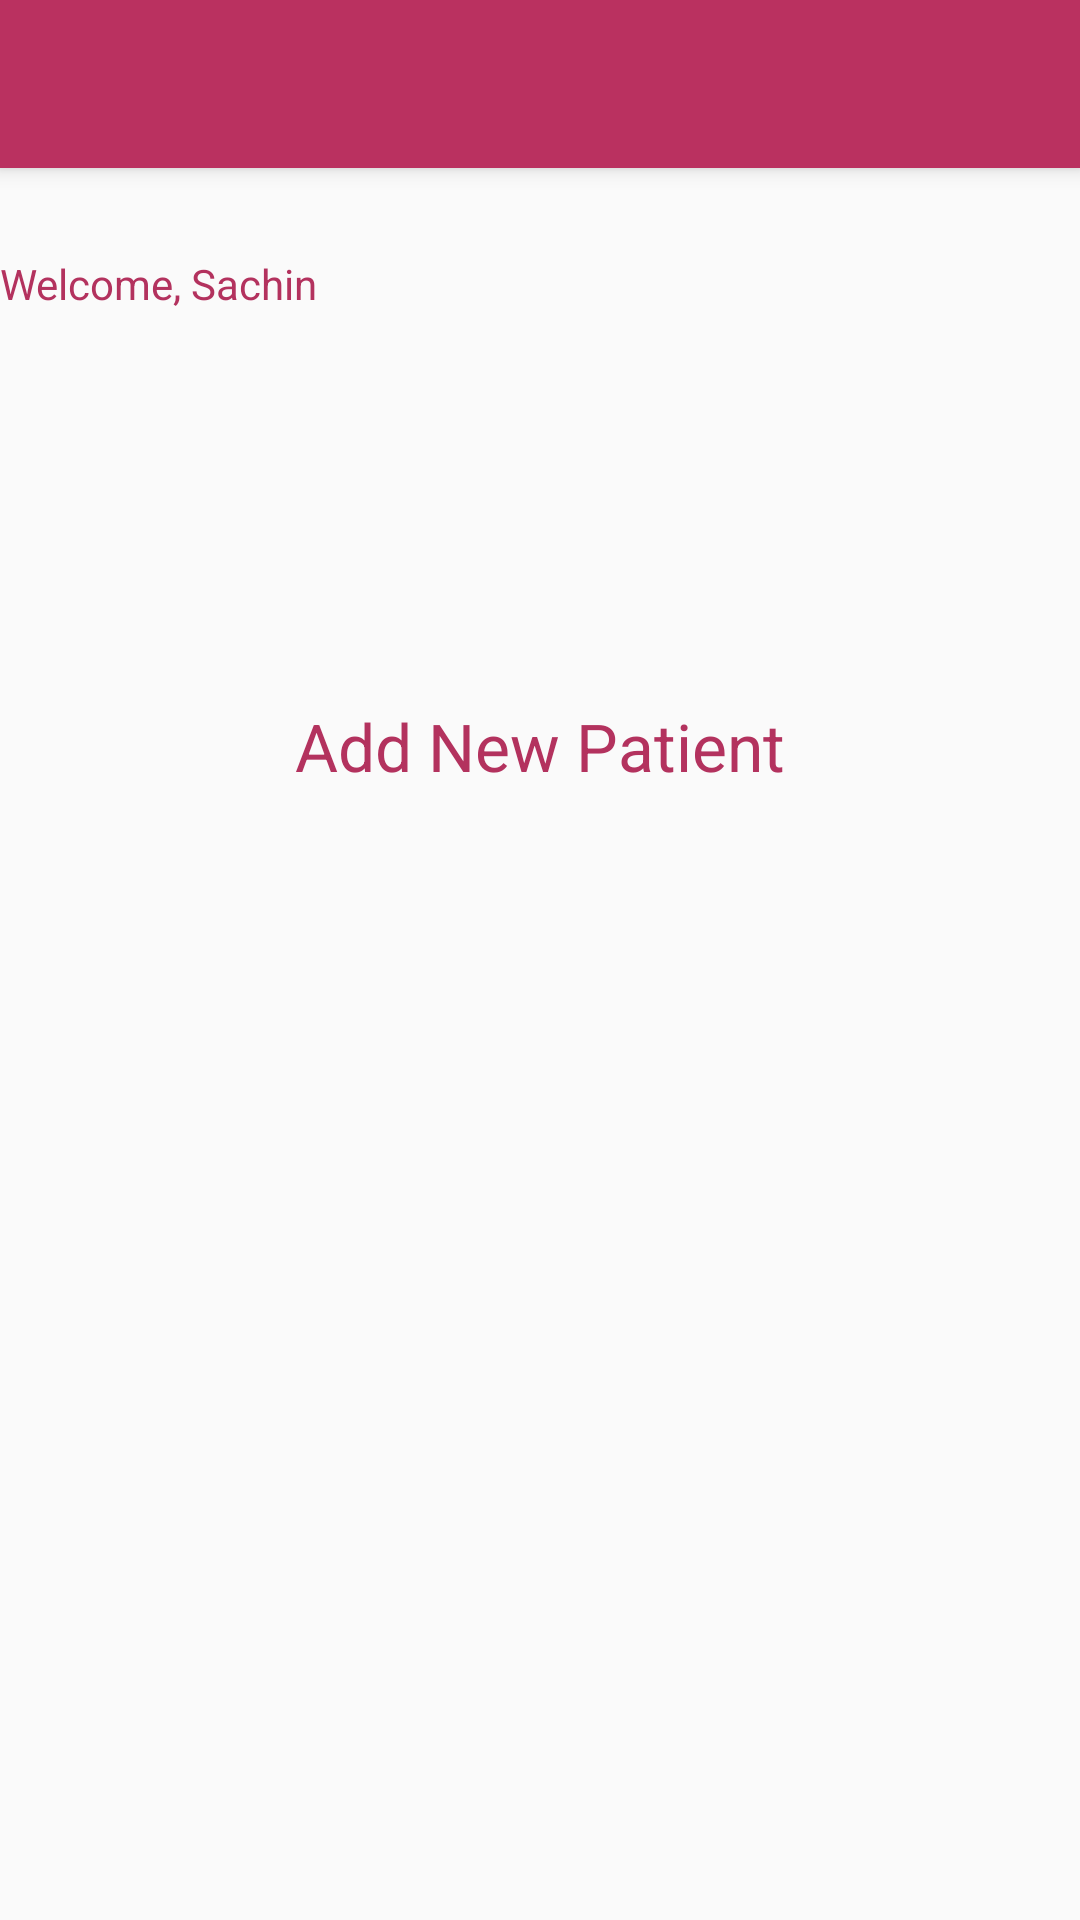

Layout XML and referenced resources for this Android screen:
<!-- AndroidManifest.xml: application theme GadgetbridgeTheme -->
<!-- res/layout/activity_add__new__patient.xml -->
<?xml version="1.0" encoding="utf-8"?>
<RelativeLayout xmlns:android="http://schemas.android.com/apk/res/android"
    xmlns:tools="http://schemas.android.com/tools"
    android:layout_width="match_parent"
    android:layout_height="match_parent"
    xmlns:app="http://schemas.android.com/apk/res-auto"
    android:paddingBottom="@dimen/activity_vertical_margin"
    tools:context="com.voodoo.PRMS_MiBand.Add_New_Patient_Activity">

    <android.support.v7.widget.Toolbar
        android:id="@+id/my_toolbar"
        android:layout_width="match_parent"
        android:layout_height="?attr/actionBarSize"
        android:background="?attr/colorPrimary"
        android:elevation="4dp"
        android:theme="@style/ThemeOverlay.AppCompat.ActionBar"
        app:popupTheme="@style/ThemeOverlay.AppCompat.Light"
        android:layout_alignParentStart="true"
        android:titleTextColor="#ffffff"
        />

    <TextView
        android:layout_width="wrap_content"
        android:layout_height="wrap_content"
        android:textAppearance="?android:attr/textAppearanceSmall"
        android:text="Welcome, Sachin"
        android:id="@+id/Welcome_Text"
        android:textColor="#b3325e"
        android:layout_below="@+id/my_toolbar"
        android:layout_alignStart="@+id/my_toolbar"
        android:layout_marginTop="29dp" />

    <ImageView
        android:layout_width="wrap_content"
        android:layout_height="wrap_content"
        android:id="@+id/addPatientImage"
        android:src="@drawable/patient_icon"
        android:layout_below="@+id/Welcome_Text"
        android:layout_centerHorizontal="true"
        android:layout_marginTop="87dp" />

    <TextView
        android:layout_width="wrap_content"
        android:layout_height="wrap_content"
        android:textAppearance="?android:attr/textAppearanceLarge"
        android:text="Add New Patient"
        android:id="@+id/textView7"
        android:textColor="#b3325e"
        android:layout_below="@+id/addPatientImage"
        android:layout_centerHorizontal="true"
        android:layout_marginTop="43dp" />


</RelativeLayout>
<!-- resources referenced by this layout -->
<resources>
  <style name="GadgetbridgeTheme" parent="Theme.AppCompat.Light.DarkActionBar">
          <item name="android:textColor">@color/primarytext_light</item>
          <item name="colorPrimary">@color/primary_light</item>
          <item name="colorPrimaryDark">@color/primarydark_light</item>
          <item name="colorAccent">@color/accent</item>
  
          
          
      </style>
  <color name="primarytext_light" type="color">#000000</color>
  <color name="primary_light" type="color">#ba3160</color>
  <color name="primarydark_light" type="color">#b3325e</color>
  <color name="accent" type="color">#0091ea</color>
</resources>
